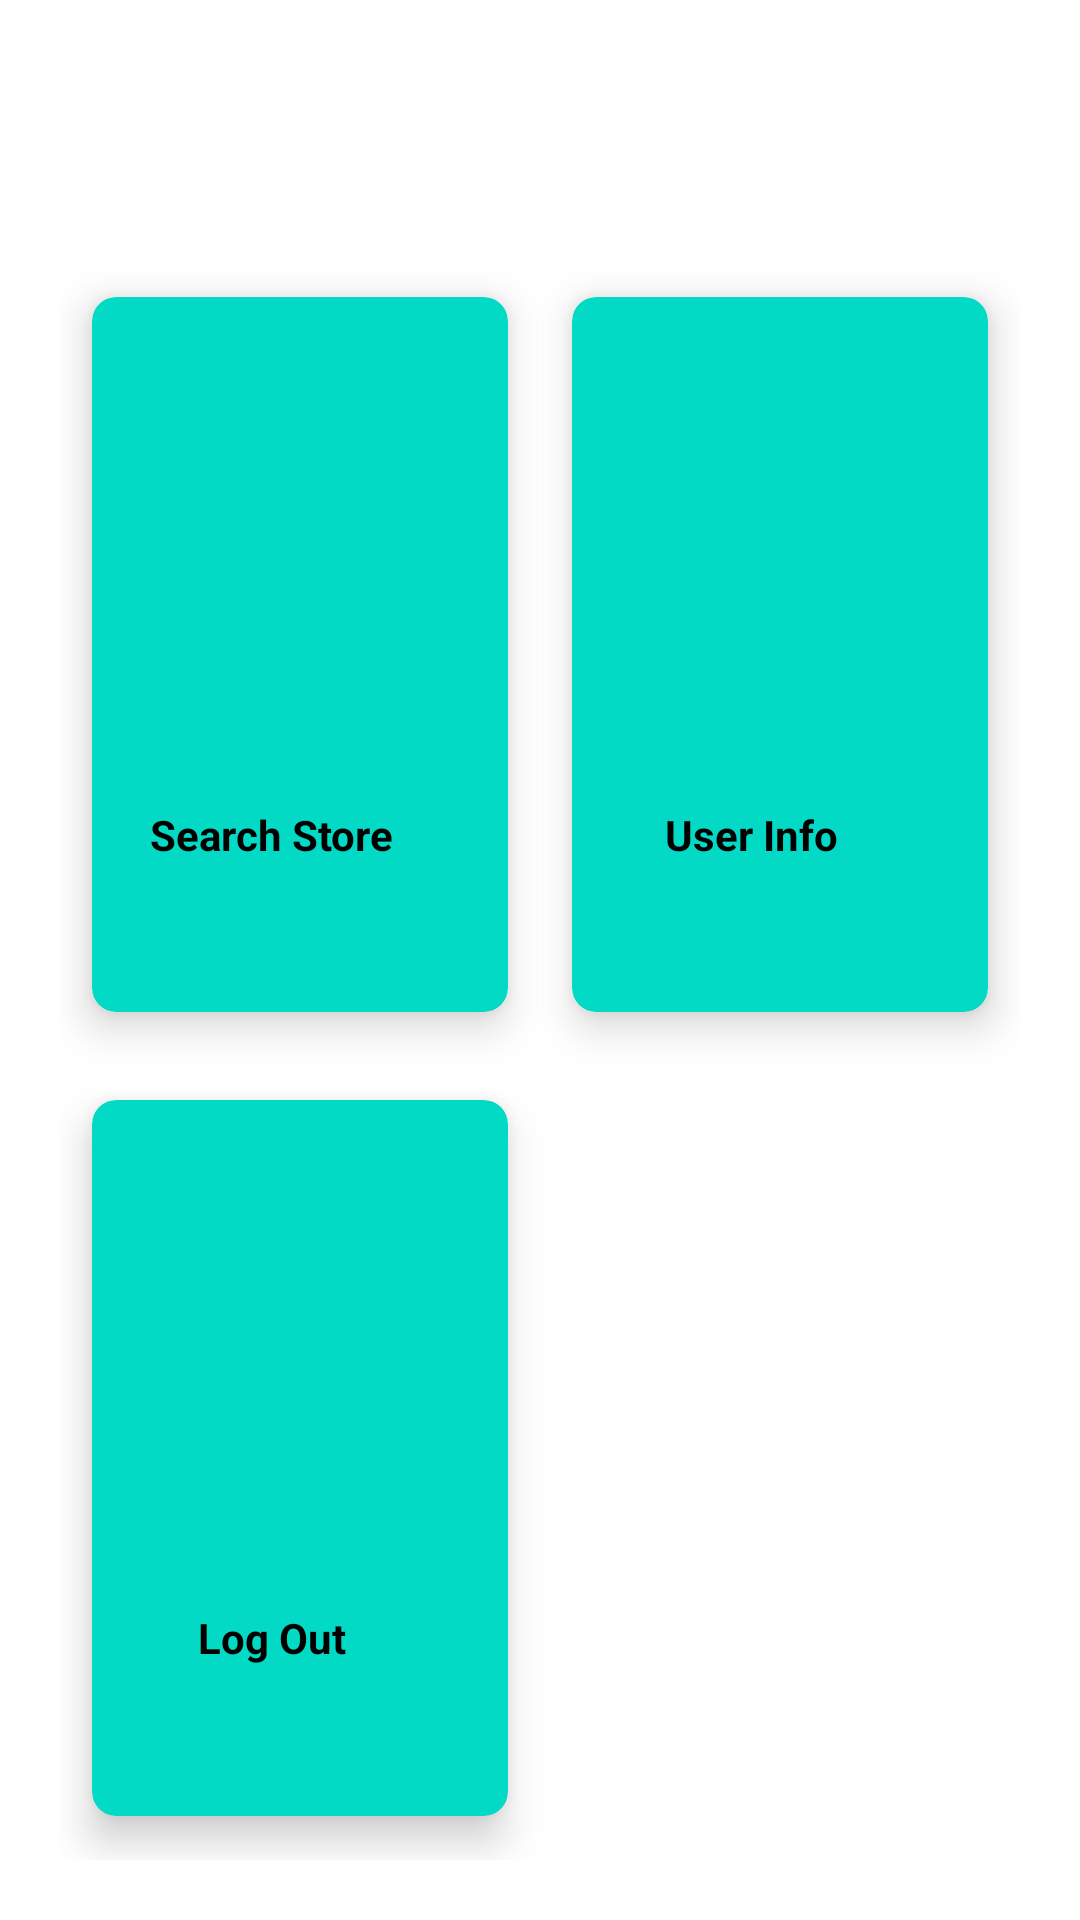

This screen was rendered from an Android layout file. Write that file and the resources it references.
<!-- AndroidManifest.xml: application theme Theme.StoreSupplyApplication -->
<!-- res/layout/activity_home.xml -->
<?xml version="1.0" encoding="utf-8"?>
<RelativeLayout xmlns:android="http://schemas.android.com/apk/res/android"
    xmlns:app="http://schemas.android.com/apk/res-auto"
    xmlns:tools="http://schemas.android.com/tools"
    android:layout_width="match_parent"
    android:layout_height="match_parent"
    tools:context=".HomeActivity">

    <TextView
        android:id="@+id/titleHome"
        android:layout_width="wrap_content"
        android:layout_height="wrap_content"
        android:layout_centerHorizontal="true"
        android:layout_marginStart="12dp"

        android:layout_marginTop="12dp"
        android:layout_marginEnd="12dp"
        android:layout_marginBottom="12dp"
        android:text="Store Supply"
        android:textColor="#fff"
        android:textSize="30sp"
        android:textStyle="bold" />

    <GridLayout
        android:layout_width="match_parent"
        android:layout_height="685dp"
        android:layout_row="0"
        android:layout_column="0"
        android:layout_below="@+id/titleHome"
        android:layout_marginStart="20dp"
        android:layout_marginTop="20dp"
        android:layout_marginEnd="20dp"
        android:layout_marginBottom="20dp"
        android:columnCount="2"
        android:rowCount="3">


        <androidx.cardview.widget.CardView
            android:id="@+id/cardSearchInventory"
            android:layout_width="wrap_content"
            android:layout_height="wrap_content"
            android:layout_row="0"
            android:layout_rowWeight="1"
            android:layout_column="0"
            android:layout_columnWeight="1"
            android:layout_gravity="fill"
            app:cardBackgroundColor="@color/teal_200"
            app:cardCornerRadius="8dp"
            app:cardElevation="8dp"
            app:cardUseCompatPadding="true">

            <LinearLayout
                android:layout_width="wrap_content"
                android:layout_height="wrap_content"
                android:layout_gravity="center_vertical"
                android:gravity="center"
                android:orientation="vertical">

                <ImageView
                    android:layout_width="120dp"
                    android:layout_height="120dp"
                    android:src="@drawable/widgets" />

                <TextView
                    android:layout_width="wrap_content"
                    android:layout_height="wrap_content"
                    android:text="Search Store"
                    android:textAlignment="center"
                    android:textColor="@color/black"
                    android:textStyle="bold" />
            </LinearLayout>
        </androidx.cardview.widget.CardView>

        <androidx.cardview.widget.CardView
            android:id="@+id/cardLogOut"
            android:layout_width="wrap_content"
            android:layout_height="wrap_content"
            android:layout_row="1"
            android:layout_column="0"
            android:layout_rowWeight="1"
            android:layout_columnWeight="1"
            android:layout_gravity="fill"
            app:cardBackgroundColor="@color/teal_200"
            app:cardCornerRadius="8dp"
            app:cardElevation="8dp"
            app:cardUseCompatPadding="true">

            <LinearLayout
                android:layout_width="wrap_content"
                android:layout_height="wrap_content"
                android:layout_gravity="center_vertical"
                android:gravity="center"
                android:orientation="vertical">

                <ImageView
                    android:layout_width="120dp"
                    android:layout_height="120dp"
                    android:src="@drawable/info"
                    />
                <TextView
                    android:layout_width="wrap_content"
                    android:layout_height="wrap_content"
                    android:text="Log Out"
                    android:textAlignment="center"
                    android:textColor="@color/black"
                    android:textStyle="bold"/>
            </LinearLayout>
        </androidx.cardview.widget.CardView>

        <androidx.cardview.widget.CardView
            android:id="@+id/cardFloor"
            android:layout_width="wrap_content"
            android:layout_height="wrap_content"
            android:layout_row="0"
            android:layout_rowWeight="1"
            android:layout_column="1"
            android:layout_columnWeight="1"
            android:layout_gravity="fill"
            app:cardBackgroundColor="@color/teal_200"
            app:cardCornerRadius="8dp"
            app:cardElevation="8dp"
            app:cardUseCompatPadding="true">

            <LinearLayout
                android:layout_width="wrap_content"
                android:layout_height="wrap_content"
                android:layout_gravity="center_vertical"
                android:gravity="center"
                android:orientation="vertical">

                <ImageView
                    android:layout_width="120dp"
                    android:layout_height="120dp"
                    android:src="@drawable/widgets"
                    />

                <TextView
                    android:layout_width="wrap_content"
                    android:layout_height="wrap_content"
                    android:text="User Info"
                    android:textAlignment="center"
                    android:textColor="@color/black"
                    android:textStyle="bold" />
            </LinearLayout>
        </androidx.cardview.widget.CardView>




    </GridLayout>


</RelativeLayout>
<!-- resources referenced by this layout -->
<resources>
  <style name="Theme.StoreSupplyApplication" parent="Theme.MaterialComponents.DayNight.DarkActionBar">
          
          <item name="colorPrimary">@color/purple_500</item>
          <item name="colorPrimaryVariant">@color/purple_700</item>
          <item name="colorOnPrimary">@color/white</item>
          
          <item name="colorSecondary">@color/teal_200</item>
          <item name="colorSecondaryVariant">@color/teal_700</item>
          <item name="colorOnSecondary">@color/black</item>
          
          <item name="android:statusBarColor">?attr/colorPrimaryVariant</item>
          
      </style>
  <!-- not gathered from this repository: default colours our renderer supplied (Android Studio template values) -->
  <color name="purple_500">#FF6200EE</color>
  <color name="purple_700">#FF3700B3</color>
  <color name="teal_200">#FF03DAC5</color>
  <color name="teal_700">#FF018786</color>
  <color name="black">#FF000000</color>
  <color name="white">#FFFFFFFF</color>
</resources>
